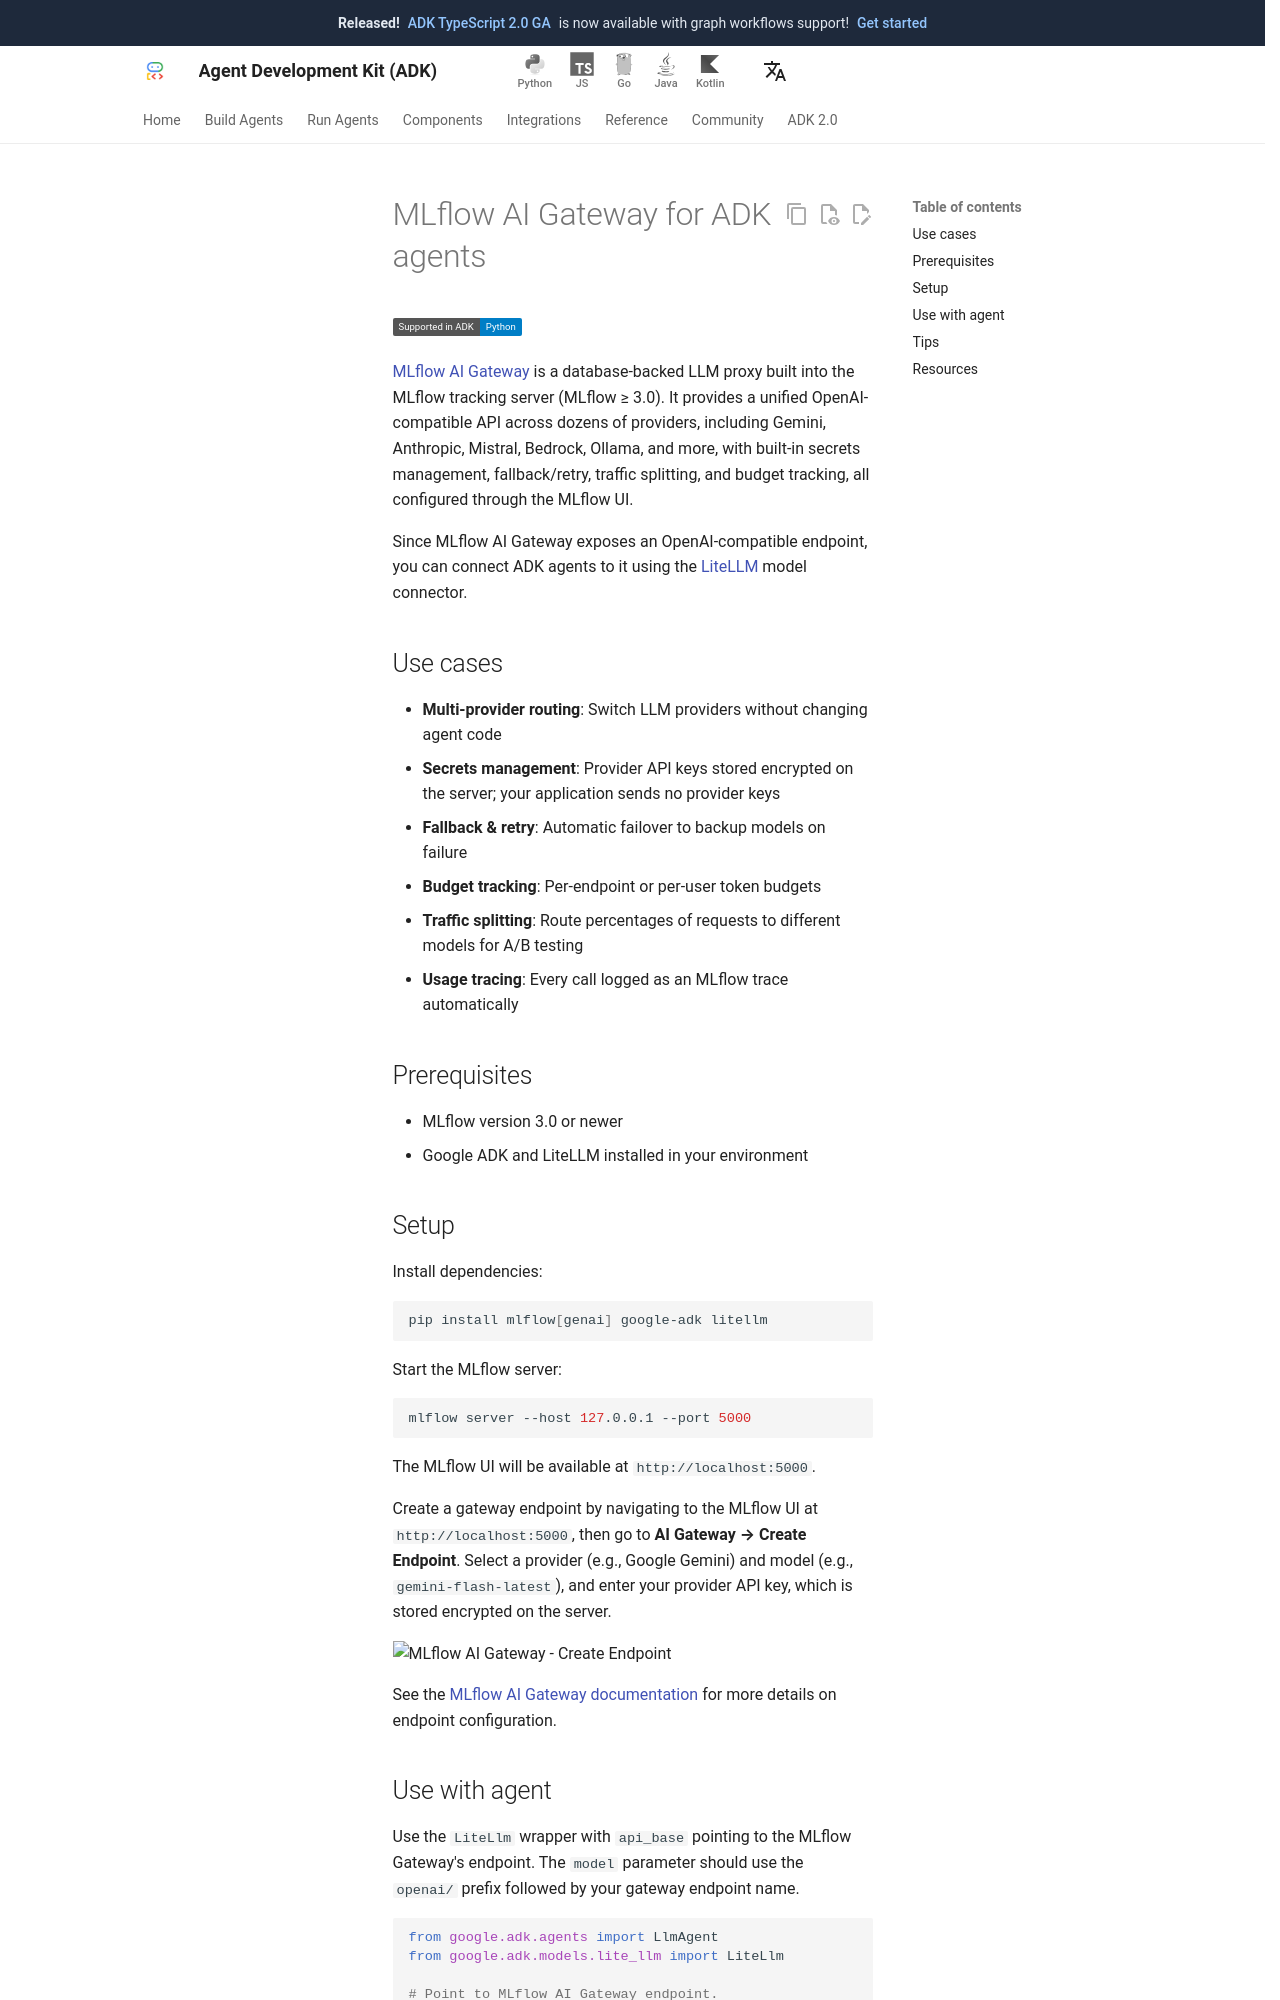

repository: adk-labs/adk-docs · page: integrations/mlflow-gateway/index.html · generator: mkdocs

---
catalog_title: MLflow AI Gateway
catalog_description: Route LLM requests for multi-provider access with built-in governance
catalog_icon: /integrations/assets/mlflow.png
catalog_tags: ["connectors"]
---

# MLflow AI Gateway for ADK agents

<div class="language-support-tag">
  <span class="lst-supported">Supported in ADK</span><span class="lst-python">Python</span>
</div>

[MLflow AI Gateway](https://mlflow.org/docs/latest/genai/governance/ai-gateway/)
is a database-backed LLM proxy built into the MLflow tracking server (MLflow ≥
3.0). It provides a unified OpenAI-compatible API across dozens of providers,
including Gemini, Anthropic, Mistral, Bedrock, Ollama, and more, with built-in
secrets management, fallback/retry, traffic splitting, and budget tracking, all
configured through the MLflow UI.

Since MLflow AI Gateway exposes an OpenAI-compatible endpoint, you can connect
ADK agents to it using the [LiteLLM](/agents/models/litellm/) model connector.

## Use cases

- **Multi-provider routing**: Switch LLM providers without changing agent code
- **Secrets management**: Provider API keys stored encrypted on the server; your
  application sends no provider keys
- **Fallback & retry**: Automatic failover to backup models on failure
- **Budget tracking**: Per-endpoint or per-user token budgets
- **Traffic splitting**: Route percentages of requests to different models for
  A/B testing
- **Usage tracing**: Every call logged as an MLflow trace automatically

## Prerequisites

- MLflow version 3.0 or newer
- Google ADK and LiteLLM installed in your environment

## Setup

Install dependencies:

```bash
pip install mlflow[genai] google-adk litellm
```

Start the MLflow server:

```bash
mlflow server --host 127.0.0.1 --port 5000
```

The MLflow UI will be available at `http://localhost:5000`.

Create a gateway endpoint by navigating to the MLflow UI at
`http://localhost:5000`, then go to **AI Gateway → Create Endpoint**. Select a
provider (e.g., Google Gemini) and model (e.g., `gemini-flash-latest`), and
enter your provider API key, which is stored encrypted on the server.

![MLflow AI Gateway - Create Endpoint](assets/mlflow-gateway-create-endpoint.png)

See the [MLflow AI Gateway
documentation](https://mlflow.org/docs/latest/genai/governance/ai-gateway/endpoints/)
for more details on endpoint configuration.
